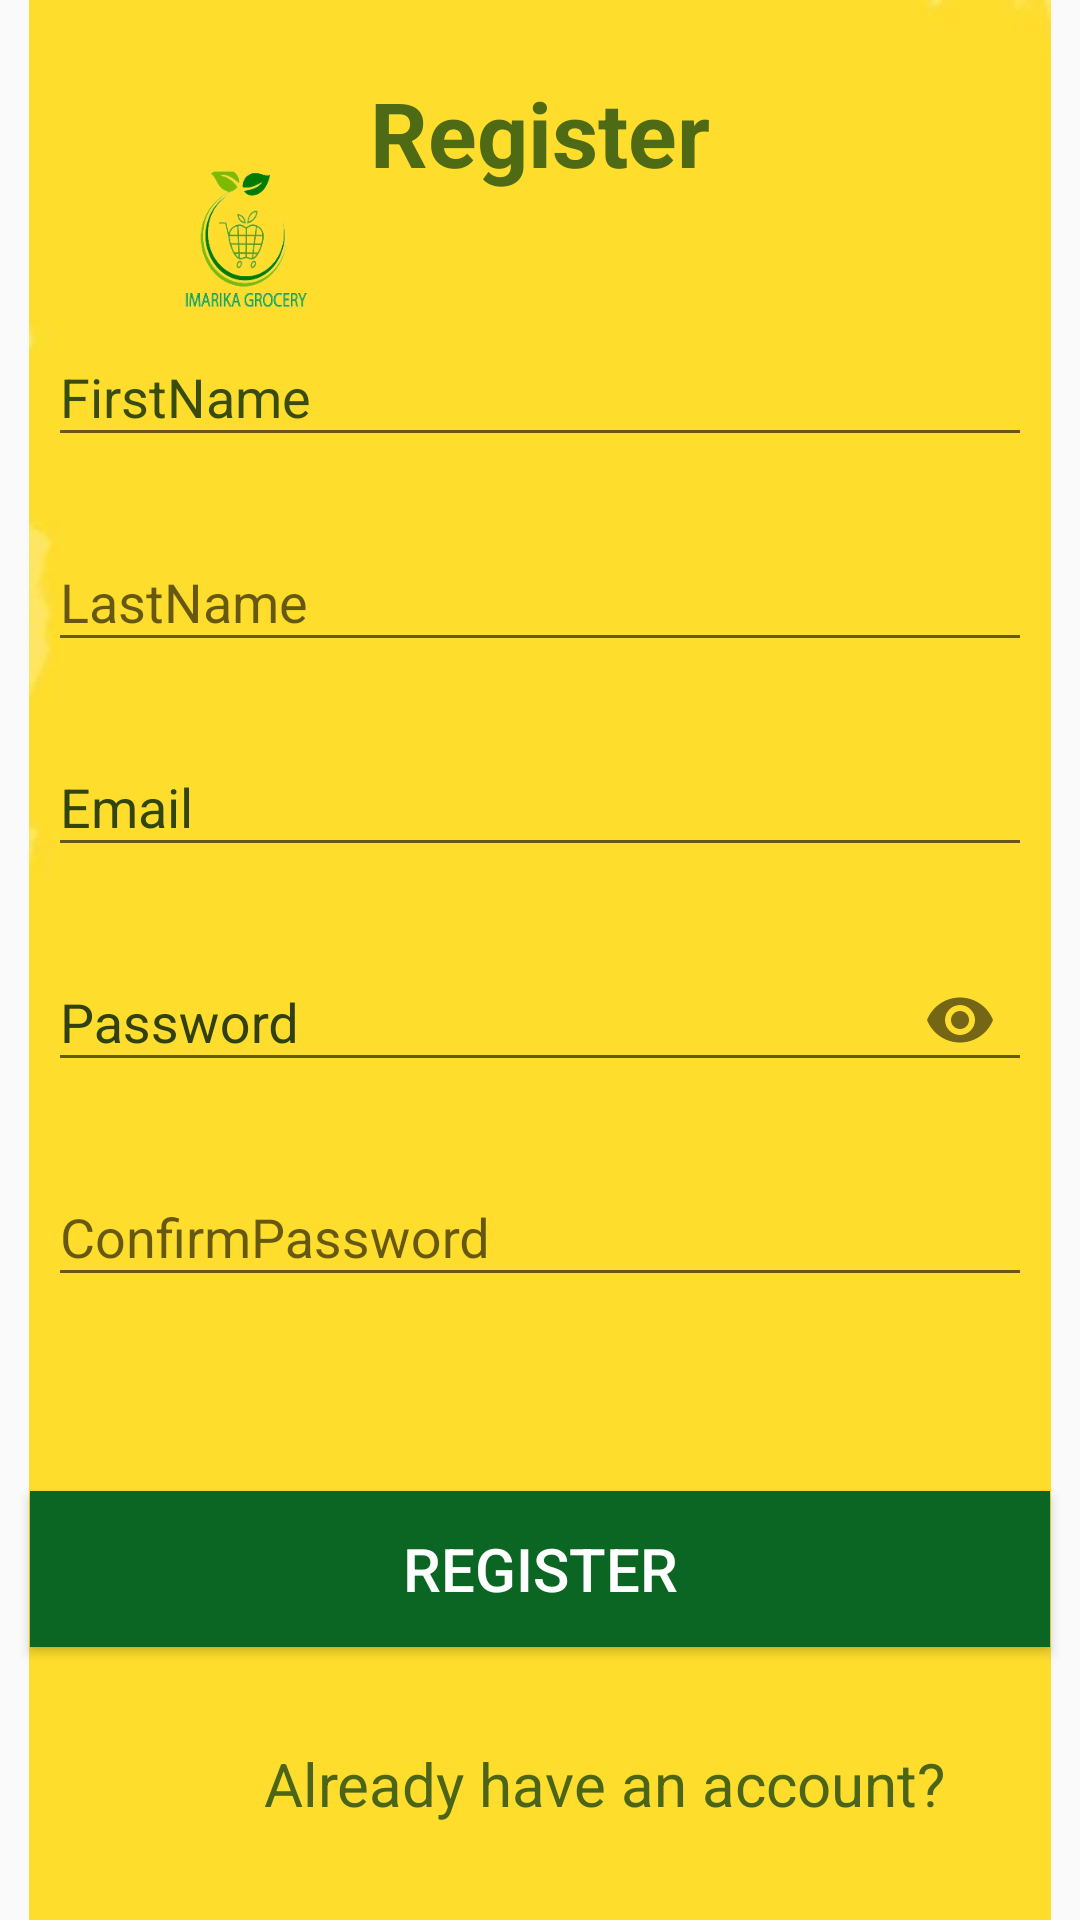

Android layout source for this screen:
<!-- AndroidManifest.xml: application theme Theme.ImarikaGroceryApp -->
<!-- res/layout/activity_mama_mboga_reg.xml -->
<?xml version="1.0" encoding="utf-8"?>
<androidx.constraintlayout.widget.ConstraintLayout xmlns:android="http://schemas.android.com/apk/res/android"
    xmlns:app="http://schemas.android.com/apk/res-auto"
    xmlns:tools="http://schemas.android.com/tools"
    android:layout_width="match_parent"
    android:layout_height="match_parent"
    tools:context=".MamaMbogaReg">

    <ImageView
        android:id="@+id/imageView3"
        android:layout_width="wrap_content"
        android:layout_height="wrap_content"
        app:layout_constraintEnd_toEndOf="parent"
        app:layout_constraintHorizontal_bias="0.0"
        app:layout_constraintStart_toStartOf="parent"
        app:layout_constraintTop_toTopOf="parent"
        app:srcCompat="@drawable/image" />

    <ImageView
        android:id="@+id/imageView5"
        android:layout_width="146dp"
        android:layout_height="133dp"
        android:layout_marginStart="8dp"
        android:layout_marginTop="8dp"
        app:layout_constraintStart_toStartOf="parent"
        app:layout_constraintTop_toTopOf="parent"
        app:srcCompat="@drawable/cas" />

    <com.google.android.material.textfield.TextInputLayout
        android:id="@+id/tilFirstName"
        android:layout_width="0dp"
        android:layout_height="wrap_content"
        android:layout_marginStart="16dp"
        android:layout_marginTop="100dp"
        android:layout_marginEnd="16dp"
        android:textColorHint="#384C10"
        app:layout_constraintEnd_toEndOf="parent"
        app:layout_constraintStart_toStartOf="parent"
        app:layout_constraintTop_toTopOf="parent">

        <com.google.android.material.textfield.TextInputEditText
            android:id="@+id/etUserName"
            android:layout_width="match_parent"
            android:layout_height="wrap_content"
            android:hint="FirstName"
            android:inputType="textCapWords" />
    </com.google.android.material.textfield.TextInputLayout>

    <com.google.android.material.textfield.TextInputLayout
        android:id="@+id/tilEmail"
        android:layout_width="0dp"
        android:layout_height="wrap_content"
        android:layout_marginStart="16dp"
        android:layout_marginTop="16dp"
        android:layout_marginEnd="16dp"
        android:textColorHint="#33450F"
        app:layout_constraintEnd_toEndOf="parent"
        app:layout_constraintStart_toStartOf="parent"
        app:layout_constraintTop_toBottomOf="@+id/tilLastName">

        <com.google.android.material.textfield.TextInputEditText
            android:id="@+id/etEmail"
            android:layout_width="match_parent"
            android:layout_height="wrap_content"
            android:hint="Email"
            android:inputType="textEmailAddress" />
    </com.google.android.material.textfield.TextInputLayout>

    <com.google.android.material.textfield.TextInputLayout
        android:id="@+id/tilPassword"
        android:layout_width="0dp"
        android:layout_height="wrap_content"
        android:layout_marginStart="16dp"
        android:layout_marginTop="16dp"
        android:layout_marginEnd="16dp"
        android:textColorHint="#304010"
        app:layout_constraintEnd_toEndOf="parent"
        app:layout_constraintStart_toStartOf="parent"
        app:layout_constraintTop_toBottomOf="@+id/tilEmail"
        app:passwordToggleEnabled="true">

        <com.google.android.material.textfield.TextInputEditText
            android:id="@+id/etPassword"
            android:layout_width="match_parent"
            android:layout_height="wrap_content"
            android:hint="Password"
            android:inputType="textPassword" />
    </com.google.android.material.textfield.TextInputLayout>

    <Button
        android:id="@+id/button2"
        android:layout_width="340dp"
        android:layout_height="52dp"
        android:layout_marginStart="16dp"
        android:layout_marginEnd="16dp"
        android:layout_marginBottom="32dp"
        android:background="#0B6623"
        android:text="Register"
        android:textColor="@color/white"
        android:textSize="20sp"
        app:layout_constraintBottom_toTopOf="@+id/tv_login"
        app:layout_constraintEnd_toEndOf="parent"
        app:layout_constraintStart_toStartOf="parent" />

    <TextView
        android:id="@+id/tv_login"
        android:layout_width="wrap_content"
        android:layout_height="wrap_content"
        android:layout_marginStart="88dp"
        android:layout_marginBottom="32dp"
        android:text="Already have an account?"
        android:textColor="#4B6518"
        android:textSize="20sp"
        app:layout_constraintBottom_toBottomOf="@+id/imageView3"
        app:layout_constraintStart_toStartOf="parent" />

    <TextView
        android:id="@+id/textView"
        android:layout_width="wrap_content"
        android:layout_height="wrap_content"
        android:layout_marginStart="16dp"
        android:layout_marginTop="24dp"
        android:layout_marginEnd="16dp"
        android:text="Register"
        android:textColor="#4E6A14"
        android:textSize="30sp"
        android:textStyle="bold"
        app:layout_constraintEnd_toEndOf="parent"
        app:layout_constraintStart_toStartOf="parent"
        app:layout_constraintTop_toTopOf="parent" />

    <com.google.android.material.textfield.TextInputLayout
        android:id="@+id/tilLastName"
        android:layout_width="0dp"
        android:layout_height="wrap_content"
        android:layout_marginStart="16dp"
        android:layout_marginTop="16dp"
        android:layout_marginEnd="16dp"
        app:layout_constraintEnd_toEndOf="parent"
        app:layout_constraintStart_toStartOf="parent"
        app:layout_constraintTop_toBottomOf="@+id/tilFirstName">

        <com.google.android.material.textfield.TextInputEditText
            android:id="@+id/etLastName"
            android:layout_width="match_parent"
            android:layout_height="wrap_content"
            android:hint="LastName" />
    </com.google.android.material.textfield.TextInputLayout>

    <com.google.android.material.textfield.TextInputLayout
        android:id="@+id/tilConfirmPassword"
        android:layout_width="0dp"
        android:layout_height="wrap_content"
        android:layout_marginStart="16dp"
        android:layout_marginTop="16dp"
        android:layout_marginEnd="16dp"
        app:layout_constraintEnd_toEndOf="parent"
        app:layout_constraintStart_toStartOf="parent"
        app:layout_constraintTop_toBottomOf="@+id/tilPassword">

        <com.google.android.material.textfield.TextInputEditText
            android:id="@+id/etConfirmPassword"
            android:layout_width="match_parent"
            android:layout_height="wrap_content"
            android:hint="ConfirmPassword" />
    </com.google.android.material.textfield.TextInputLayout>

</androidx.constraintlayout.widget.ConstraintLayout>
<!-- resources referenced by this layout -->
<resources>
  <!-- drawable cas: png bitmap (drawable-v24, 35270 bytes) -->
  <!-- drawable image: png bitmap (drawable-v24, 16706 bytes) -->
  <style name="Theme.ImarikaGroceryApp" parent="Theme.AppCompat.DayNight.NoActionBar">
          
          <item name="colorPrimary">@color/purple_500</item>
          <item name="colorPrimaryVariant">@color/purple_700</item>
          <item name="colorOnPrimary">@color/white</item>
          
          <item name="colorSecondary">@color/teal_200</item>
          <item name="colorSecondaryVariant">@color/teal_700</item>
          <item name="colorOnSecondary">@color/black</item>
          
          <item name="android:statusBarColor">?attr/colorPrimaryVariant</item>
          
      </style>
  <!-- not gathered from this repository: default colours our renderer supplied (Android Studio template values) -->
  <color name="purple_500">#FF6200EE</color>
  <color name="purple_700">#FF3700B3</color>
  <color name="teal_200">#FF03DAC5</color>
  <color name="teal_700">#FF018786</color>
  <color name="black">#FF000000</color>
  <color name="white">#FFFFFFFF</color>
</resources>
